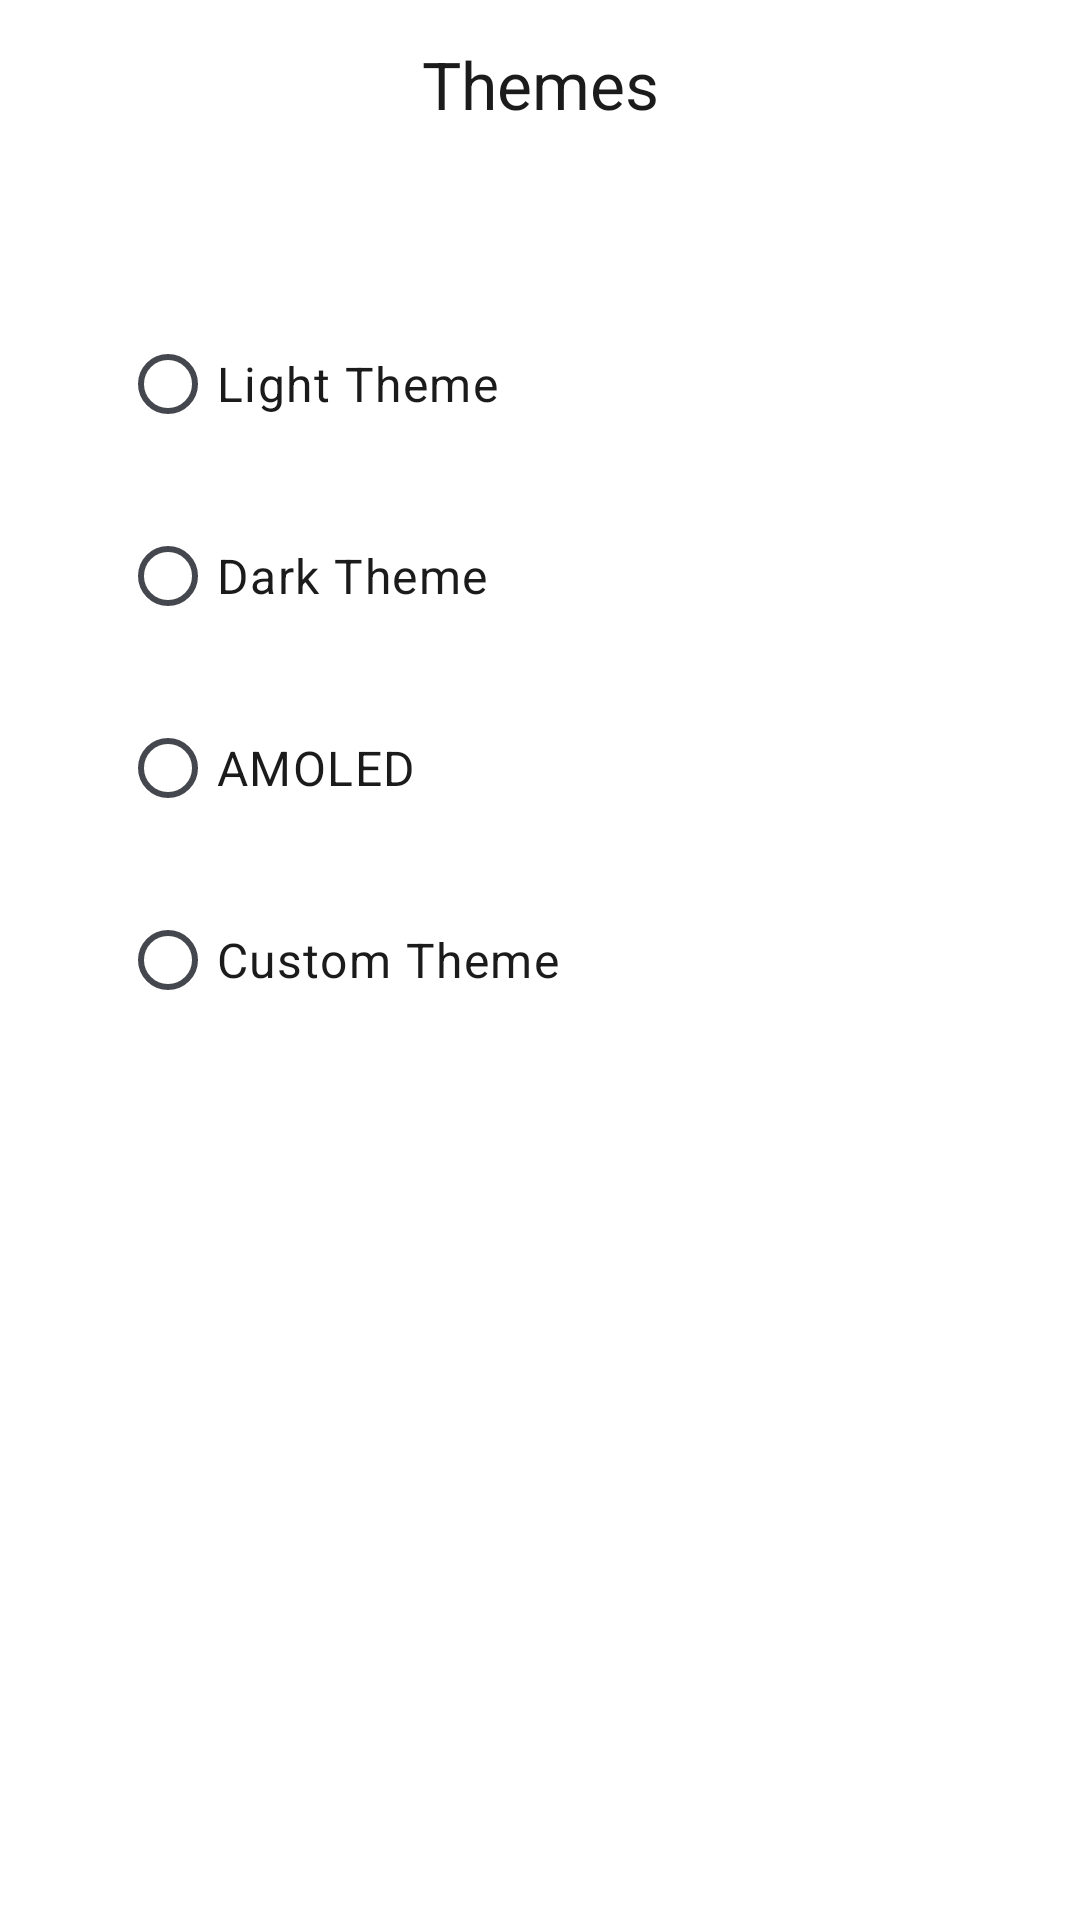

Android layout source for this screen:
<!-- AndroidManifest.xml: application theme Theme.XRDesk -->
<!-- res/layout/activity_settings_theme.xml -->
<?xml version="1.0" encoding="utf-8"?>
<LinearLayout xmlns:android="http://schemas.android.com/apk/res/android"
    xmlns:app="http://schemas.android.com/apk/res-auto"
    android:layout_width="match_parent"
    android:layout_height="match_parent"
    android:orientation="vertical"
    android:background="?attr/colorSurface">

    <com.google.android.material.appbar.MaterialToolbar
        android:id="@+id/settingsToolbar"
        android:layout_width="match_parent"
        android:layout_height="wrap_content"
        android:minHeight="56dp"
        android:paddingHorizontal="16dp"
        app:title="@string/settings_theme"
        app:titleTextColor="?attr/colorOnSurface"
        app:titleCentered="true"
        app:navigationIcon="@drawable/ic_back"
        app:navigationIconTint="?attr/colorOnSurfaceVariant" />

    <ScrollView
        android:layout_width="match_parent"
        android:layout_height="0dp"
        android:layout_weight="1"
        android:fillViewport="true">

        <LinearLayout
            android:layout_width="match_parent"
            android:layout_height="wrap_content"
            android:orientation="vertical"
            android:padding="24dp">

            <RadioGroup
                android:id="@+id/themeRadioGroup"
                android:layout_width="match_parent"
                android:layout_height="wrap_content"
                android:background="@drawable/comp_surface_xl"
                android:padding="16dp">

                <com.google.android.material.radiobutton.MaterialRadioButton
                    android:id="@+id/radioLight"
                    android:layout_width="match_parent"
                    android:layout_height="64dp"
                    android:text="@string/theme_light"
                    android:textAppearance="?attr/textAppearanceBodyLarge"
                    android:textColor="?attr/colorOnSurface" />

                <com.google.android.material.radiobutton.MaterialRadioButton
                    android:id="@+id/radioDark"
                    android:layout_width="match_parent"
                    android:layout_height="64dp"
                    android:text="@string/theme_dark"
                    android:textAppearance="?attr/textAppearanceBodyLarge"
                    android:textColor="?attr/colorOnSurface" />

                <com.google.android.material.radiobutton.MaterialRadioButton
                    android:id="@+id/radioAmoled"
                    android:layout_width="match_parent"
                    android:layout_height="64dp"
                    android:text="@string/theme_amoled"
                    android:textAppearance="?attr/textAppearanceBodyLarge"
                    android:textColor="?attr/colorOnSurface" />

                <com.google.android.material.radiobutton.MaterialRadioButton
                    android:id="@+id/radioCustom"
                    android:layout_width="match_parent"
                    android:layout_height="64dp"
                    android:text="@string/theme_custom"
                    android:textAppearance="?attr/textAppearanceBodyLarge"
                    android:textColor="?attr/colorOnSurface" />

            </RadioGroup>

            
            <LinearLayout
                android:id="@+id/sectionCustomize"
                android:layout_width="match_parent"
                android:layout_height="wrap_content"
                android:layout_marginTop="12dp"
                android:orientation="vertical"
                android:visibility="gone">

                <TextView
                    android:layout_width="match_parent"
                    android:layout_height="wrap_content"
                    android:layout_marginStart="8dp"
                    android:text="@string/customize_theme_section"
                    android:textAppearance="?attr/textAppearanceLabelLarge"
                    android:textColor="?attr/colorPrimary" />

                <LinearLayout
                    android:id="@+id/btnOpenEditor"
                    android:layout_width="match_parent"
                    android:layout_height="72dp"
                    android:layout_marginTop="8dp"
                    android:background="@drawable/comp_surface_xl_clickable"
                    android:clickable="true"
                    android:focusable="true"
                    android:gravity="center_vertical"
                    android:paddingHorizontal="20dp">
                    <ImageView
                        android:layout_width="28dp"
                        android:layout_height="28dp"
                        android:src="@drawable/ic_appearance"
                        android:contentDescription="@string/theme_editor_title"
                        app:tint="?attr/colorOnSurfaceVariant" />
                    <TextView
                        android:layout_width="0dp"
                        android:layout_height="wrap_content"
                        android:layout_marginStart="20dp"
                        android:layout_weight="1"
                        android:text="@string/theme_editor_title"
                        android:textAppearance="?attr/textAppearanceTitleMedium"
                        android:textColor="?attr/colorOnSurface"
                        android:fontFamily="sans-serif-medium" />
                    <ImageView
                        android:layout_width="20dp"
                        android:layout_height="20dp"
                        android:src="@drawable/ic_chevron_right_apple"
                        app:tint="?attr/colorOnSurfaceVariant" />
                </LinearLayout>
            </LinearLayout>

        </LinearLayout>
    </ScrollView>
</LinearLayout>
<!-- resources referenced by this layout -->
<resources>
  <!-- drawable comp_surface_xl_clickable (drawable) -->
  <?xml version="1.0" encoding="utf-8"?>
  <ripple xmlns:android="http://schemas.android.com/apk/res/android"
      android:color="?attr/colorControlHighlight">
      <item>
          <shape android:shape="rectangle">
              <solid android:color="?attr/colorSurfaceContainer" />
              <corners android:radius="24dp" />
          </shape>
      </item>
  </ripple>
  <!-- drawable ic_appearance (drawable) -->
  <vector xmlns:android="http://schemas.android.com/apk/res/android" android:width="24dp" android:height="24dp" android:viewportWidth="24" android:viewportHeight="24"><path android:fillColor="#FF000000" android:pathData="M12,3c-4.97,0 -9,4.03 -9,9s4.03,9 9,9c0.83,0 1.5,-0.67 1.5,-1.5 0,-0.39 -0.15,-0.75 -0.41,-1.01 -0.25,-0.26 -0.41,-0.61 -0.41,-1.01 0,-0.83 0.67,-1.5 1.5,-1.5H16c2.76,0 5,-2.24 5,-5C21,6.58 16.97,3 12,3zM6.5,12c-0.83,0 -1.5,-0.67 -1.5,-1.5S5.67,9 6.5,9 8,9.67 8,10.5 7.33,12 6.5,12zM9.5,8C8.67,8 8,7.33 8,6.5S8.67,5 9.5,5 11,5.67 11,6.5 10.33,8 9.5,8zM14.5,8c-0.83,0 -1.5,-0.67 -1.5,-1.5S13.67,5 14.5,5 16,5.67 16,6.5 15.33,8 14.5,8zM17.5,12c-0.83,0 -1.5,-0.67 -1.5,-1.5S16.67,9 17.5,9 19,9.67 19,10.5 18.33,12 17.5,12z"/></vector>
  <!-- drawable ic_chevron_right_apple (drawable) -->
  <?xml version="1.0" encoding="utf-8"?>
  <vector xmlns:android="http://schemas.android.com/apk/res/android"
      android:width="24dp"
      android:height="24dp"
      android:viewportWidth="24"
      android:viewportHeight="24">
      <path
          android:fillColor="#00000000"
          android:strokeColor="#FFFFFF"
          android:strokeWidth="1.5"
          android:strokeLineCap="round"
          android:strokeLineJoin="round"
          android:pathData="M9,5l7,7-7,7" />
  </vector>
  <string name="customize_theme_section">Customize Theme</string>
  <string name="settings_theme">Themes</string>
  <string name="theme_amoled">AMOLED</string>
  <string name="theme_custom">Custom Theme</string>
  <string name="theme_dark">Dark Theme</string>
  <string name="theme_editor_title">Theme Editor</string>
  <string name="theme_light">Light Theme</string>
  <style name="Theme.XRDesk" parent="Theme.Material3.DayNight.NoActionBar">
          <item name="colorPrimary">#0B57D0</item> 
          <item name="colorOnPrimary">#FFFFFF</item>
          <item name="colorSecondary">#0B57D0</item>
          <item name="colorOnSecondary">#FFFFFF</item>
  
          <item name="colorSurface">#FFFFFF</item>
          <item name="colorOnSurface">#1B1B1B</item>
  
          <item name="colorSurfaceContainerLowest">#FFFFFF</item>
          <item name="colorSurfaceContainerLow">#F7F9FC</item>
          <item name="colorSurfaceContainer">#EBEEF4</item>
          <item name="colorSurfaceContainerHigh">#E2E8F0</item>
          <item name="colorSurfaceContainerHighest">#DEE1E6</item>
  
          <item name="colorOnSurfaceVariant">#44474E</item>
          <item name="colorOutline">#74777F</item>
          <item name="colorOutlineVariant">#C4C6D0</item>
  
          <item name="android:statusBarColor">?attr/colorSurface</item>
          <item name="android:navigationBarColor">?attr/colorSurface</item>
          <item name="android:windowLightStatusBar">true</item>
          <item name="android:windowLightNavigationBar">true</item>
  
          <item name="switchStyle">@style/Widget.XRDesk.Switch</item>
      </style>
  <style name="Widget.XRDesk.Switch" parent="Widget.Material3.CompoundButton.Switch">
          <item name="trackTint">@color/switch_track_color_selector</item>
          <item name="thumbTint">@color/switch_thumb_color_selector</item>
      </style>
</resources>
